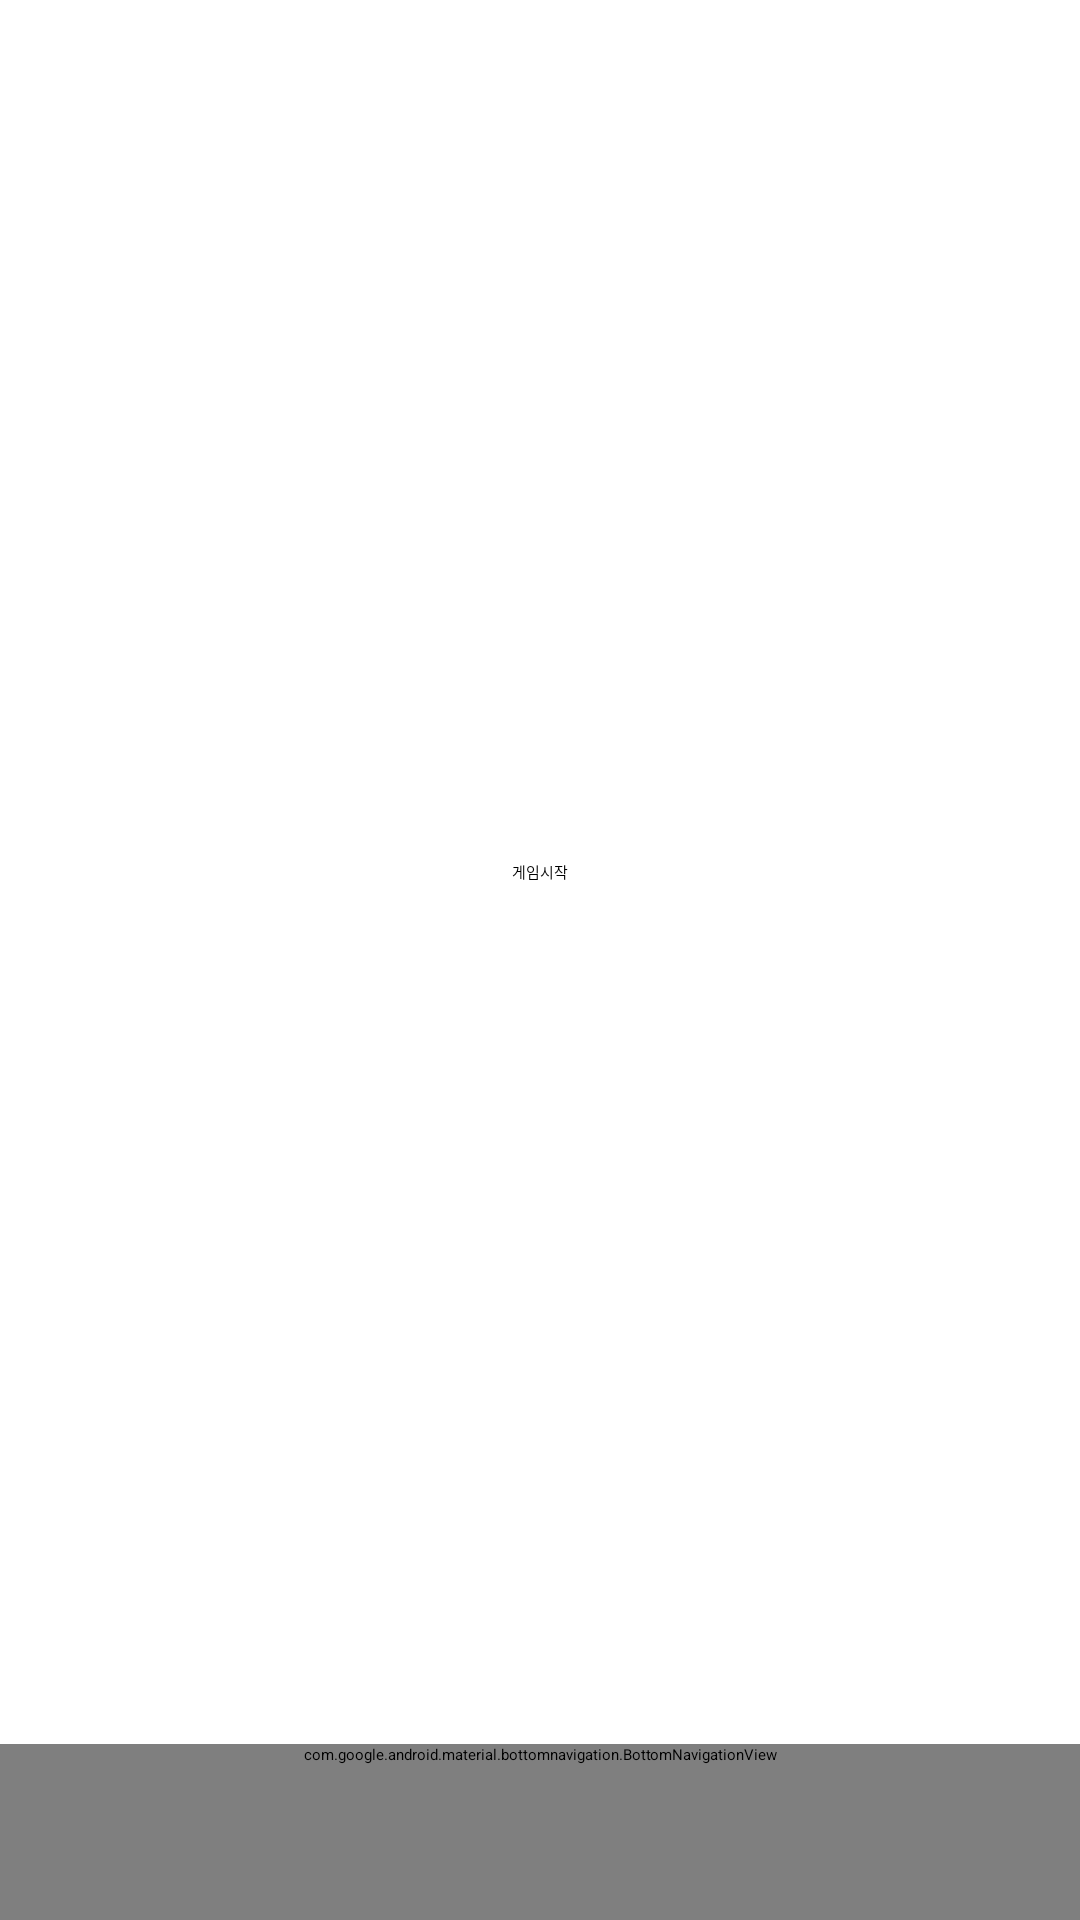

Write the Android layout XML for this screen, with the resource values it uses.
<!-- AndroidManifest.xml: application theme Theme.Neologismquiz -->
<!-- res/layout/activity_main.xml -->
<?xml version="1.0" encoding="utf-8"?>
<LinearLayout xmlns:android="http://schemas.android.com/apk/res/android"
    android:orientation="vertical"
    android:layout_width="match_parent"
    android:layout_height="match_parent">

    <LinearLayout
        android:layout_weight="1"
        android:gravity="center"
        android:layout_width="match_parent"
        android:layout_height="wrap_content">

        <Button
            android:id="@+id/game_start"
            android:layout_alignParentRight="true"
            android:layout_width="wrap_content"
            android:layout_height="wrap_content"
            android:text="게임시작" />
    </LinearLayout>

    <include layout="@layout/bottom_navigation_view" />
</LinearLayout>
<!-- res/layout/bottom_navigation_view.xml (included above) -->
<?xml version="1.0" encoding="utf-8"?>
<com.google.android.material.bottomnavigation.BottomNavigationView xmlns:android="http://schemas.android.com/apk/res/android"
    android:background="#0091EA"
    android:minHeight="176px"
    android:layout_width="match_parent"
    android:layout_height="wrap_content"></com.google.android.material.bottomnavigation.BottomNavigationView>
<!-- resources referenced by this layout -->
<resources>

</resources>
